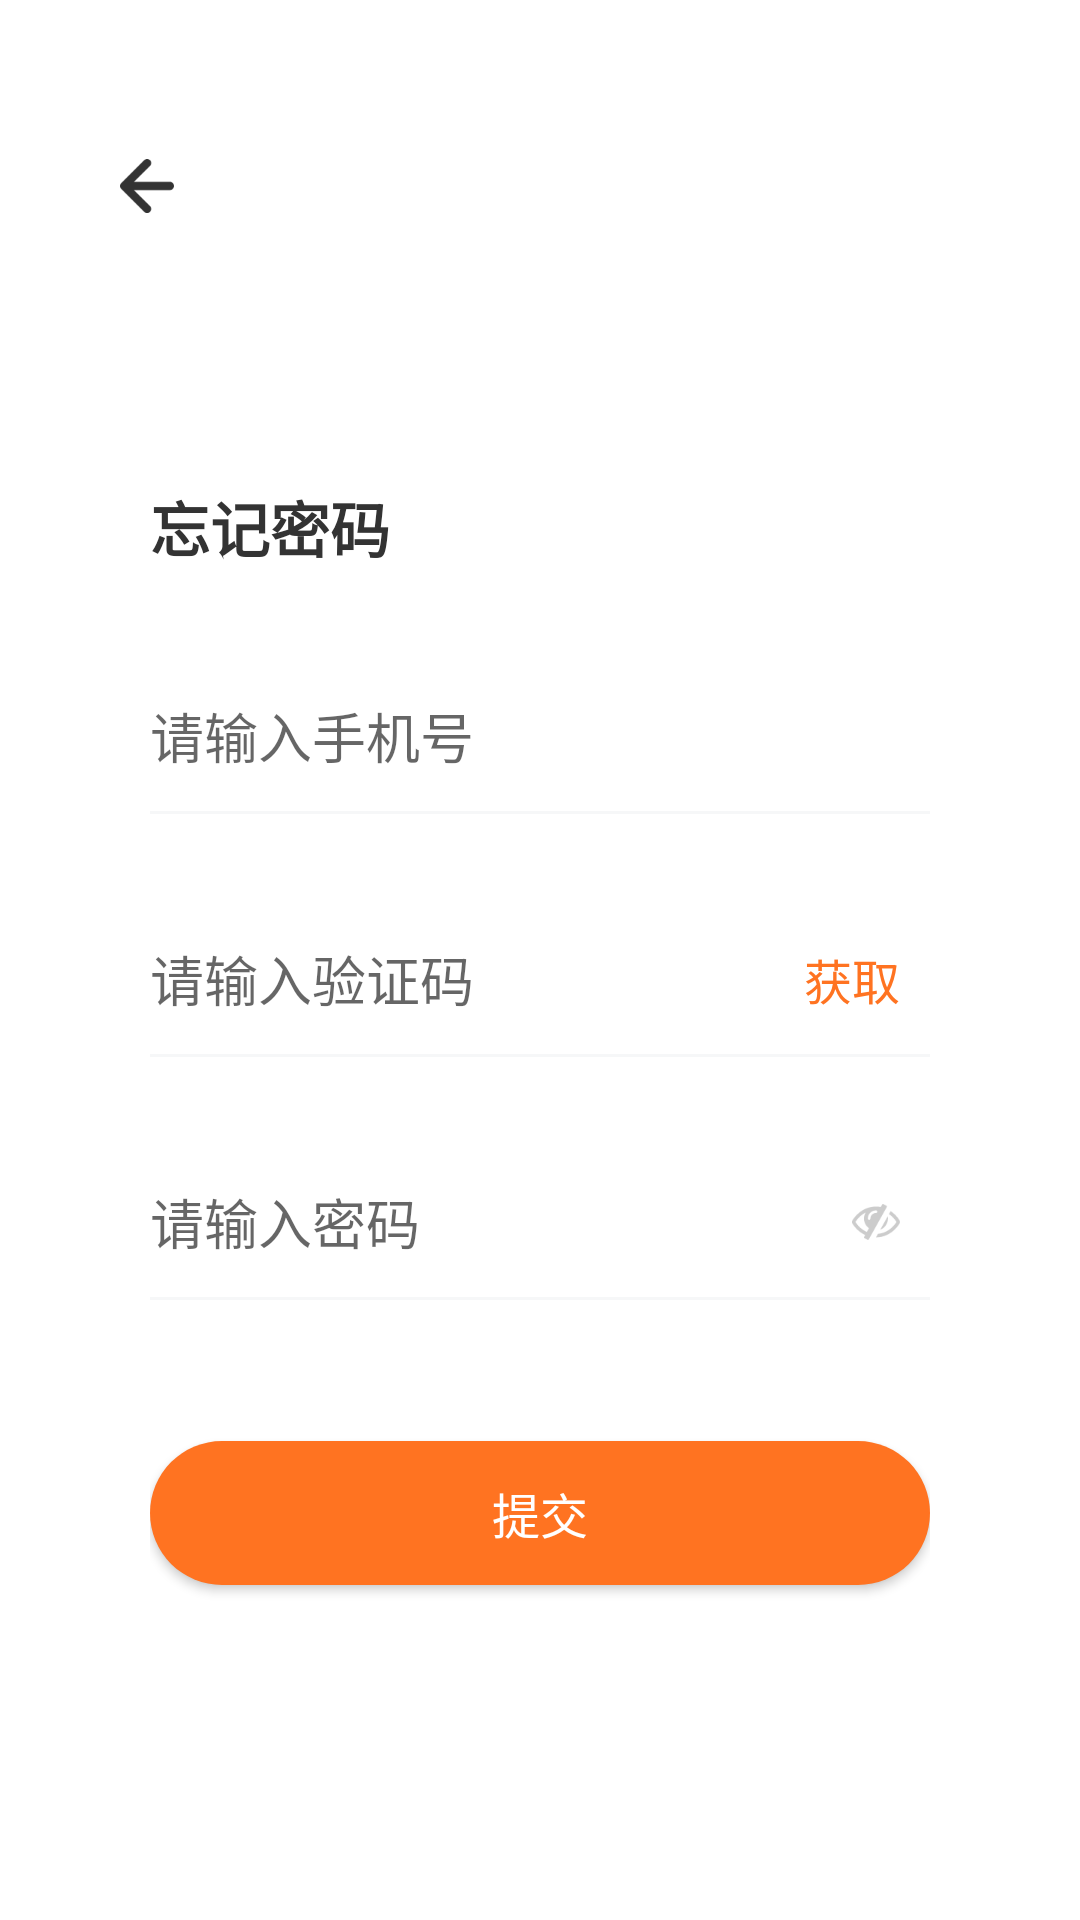

Write the Android layout XML for this screen, with the resource values it uses.
<!-- AndroidManifest.xml: application theme AppTheme -->
<!-- res/layout/activity_wang_ji.xml -->
<?xml version="1.0" encoding="utf-8"?>
<LinearLayout
    xmlns:android="http://schemas.android.com/apk/res/android"
    xmlns:app="http://schemas.android.com/apk/res-auto"
    xmlns:tools="http://schemas.android.com/tools"
    android:layout_width="match_parent"
    android:layout_height="match_parent"
    tools:context=".view.login.WangJiZhangHao_Activity"
    android:orientation="vertical"
    android:background="@color/white">

    <ImageView
        android:id="@+id/wjzhanghao_fanhui_img"
        android:layout_width="wrap_content"
        android:layout_height="wrap_content"
        android:src="@mipmap/loginfanhui"
        android:padding="20dp"
        android:layout_marginLeft="20dp"
        android:layout_marginTop="33dp"></ImageView>

    <LinearLayout
        android:layout_width="match_parent"
        android:layout_height="match_parent"
        android:paddingLeft="50dp"
        android:paddingRight="50dp"
        android:orientation="vertical">
        <TextView
            android:layout_width="wrap_content"
            android:layout_height="wrap_content"
            android:textSize="20sp"
            android:textColor="@color/heisan"
            android:text="忘记密码"
            android:textStyle="bold"
            android:layout_marginTop="70dp"></TextView>

        <EditText
            android:id="@+id/wjzhanghao_shoujihao_edittext"
            android:layout_width="match_parent"
            android:layout_height="50dp"
            android:background="@null"
            android:layout_marginTop="30dp"
            android:hint="请输入手机号"></EditText>
        <View
            android:layout_width="match_parent"
            android:layout_height="1dp"
            android:layout_marginBottom="12dp"
            android:background="@color/chaoqianhui"></View>

        <LinearLayout
            android:layout_width="match_parent"
            android:layout_height="wrap_content"
            android:orientation="horizontal"
            android:layout_marginTop="18dp">
            <EditText
                android:id="@+id/wjzhanghao_yanzhengma_edittext"
                android:layout_width="0dp"
                android:layout_weight="9"
                android:layout_height="50dp"
                android:background="@null"
                android:hint="请输入验证码"></EditText>

            <TextView
                android:id="@+id/wjzhanghao_huoqu_text"
                android:layout_width="wrap_content"
                android:layout_height="wrap_content"
                android:text="获取"
                android:textColor="@color/zhutihuang"
                android:textSize="16sp"
                android:padding="10dp"
                android:layout_gravity="center_vertical"></TextView>
        </LinearLayout>
        <View
            android:layout_width="match_parent"
            android:layout_height="1dp"
            android:layout_marginBottom="12dp"
            android:background="@color/chaoqianhui"></View>

        <LinearLayout
            android:layout_width="match_parent"
            android:layout_height="wrap_content"
            android:orientation="horizontal"
            android:layout_marginTop="18dp">

            <EditText
                android:id="@+id/wjzhanghao_mima_edittext"
                android:layout_width="0dp"
                android:layout_height="50dp"
                android:layout_weight="9"
                android:background="@null"
                android:hint="请输入密码"></EditText>

            <ImageView
                android:id="@+id/wjzhanghao_kejian_img"
                android:layout_width="wrap_content"
                android:layout_height="wrap_content"
                android:padding="10dp"
                android:src="@mipmap/yincangmima"
                android:layout_gravity="center_vertical"></ImageView>
        </LinearLayout>
        <View
            android:layout_width="match_parent"
            android:layout_height="1dp"
            android:layout_marginBottom="12dp"
            android:background="@color/chaoqianhui"></View>

        <Button
            android:id="@+id/wjzhanghao_tijiao_button"
            android:layout_width="match_parent"
            android:layout_height="48dp"
            android:background="@drawable/zhutichengyuanjiaowubiankuang"
            android:layout_marginTop="35dp"
            android:text="提交"
            android:textColor="@color/white"
            android:textSize="16sp"></Button>
    </LinearLayout>

</LinearLayout>
<!-- resources referenced by this layout -->
<resources>
  <color name="chaoqianhui">#F6F7F8</color>
  <color name="heisan">#333333</color>
  <color name="white">#FFFFFF</color>
  <color name="zhutihuang">#FF7321</color>
  <!-- drawable zhutichengyuanjiaowubiankuang (drawable) -->
  <?xml version="1.0" encoding="utf-8"?>
  <shape xmlns:android="http://schemas.android.com/apk/res/android"
      android:shape="rectangle">
      
  
      
      <solid android:color="@color/zhutihuang" />
  
      
      <corners
          android:radius="35dp"
          />
  </shape>
  <!-- mipmap loginfanhui: png bitmap (mipmap-xxhdpi, 988 bytes) -->
  <!-- mipmap yincangmima: png bitmap (mipmap-xxhdpi, 2452 bytes) -->
  <style name="AppTheme" parent="Theme.AppCompat.Light.NoActionBar">
          
          <item name="colorPrimary">@color/colorPrimary</item>
          <item name="colorPrimaryDark">@color/colorPrimaryDark</item>
          <item name="colorAccent">@color/colorAccent</item>
      </style>
  <color name="colorPrimary">#008577</color>
  <color name="colorPrimaryDark">#00574B</color>
  <color name="colorAccent">#D81B60</color>
</resources>
